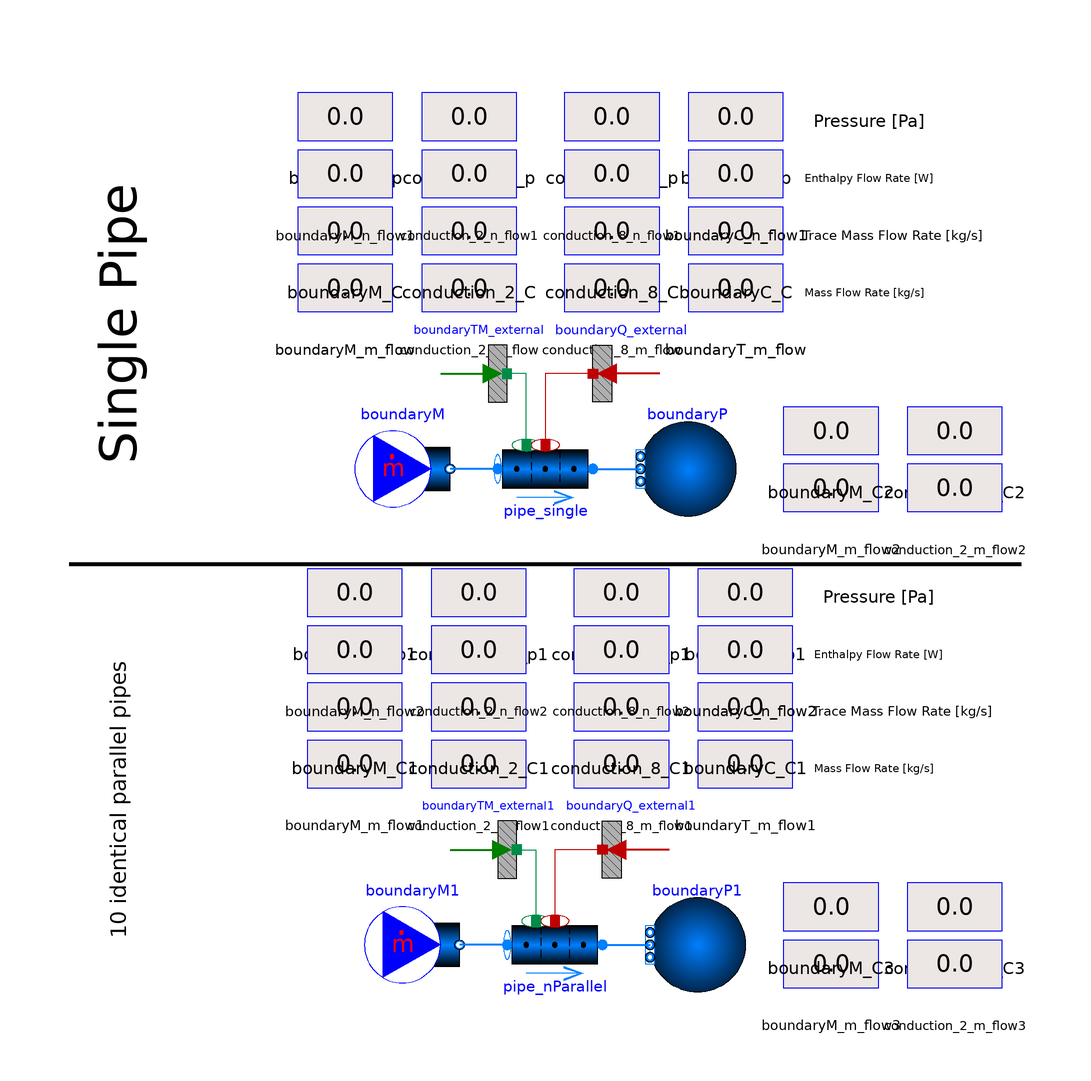

The component connection diagram of the Modelica model below, drawn from its own Placement and Line annotations.

model nParallel_FlowBoundary
  import TRANSFORM;

  extends TRANSFORM.Icons.Example;

  package Medium=Modelica.Media.Water.StandardWater(extraPropertiesNames={"Tritium","blah"});

  TRANSFORM.Fluid.Pipes.GenericPipe_MultiTransferSurface pipe_single(
    energyDynamics=Modelica.Fluid.Types.Dynamics.SteadyStateInitial,
    redeclare package Medium = Medium,
    use_HeatTransfer=true,
    redeclare model Geometry =
        TRANSFORM.Fluid.ClosureRelations.Geometry.Models.DistributedVolume_1D.StraightPipe
        (nV=10, dimension=0.01),
    use_TraceMassTransfer=true,
    redeclare model HeatTransfer =
        TRANSFORM.Fluid.ClosureRelations.HeatTransfer.Models.DistributedPipe_1D_MultiTransferSurface.Alphas
        (alpha0=1000),
    redeclare model TraceMassTransfer =
        TRANSFORM.Fluid.ClosureRelations.MassTransfer.Models.DistributedPipe_TraceMass_1D_MultiTransferSurface.AlphasM
        (
        redeclare model DiffusionCoeff =
            TRANSFORM.Media.ClosureModels.MassDiffusionCoefficient.Models.GenericCoefficient
            (D_ab0=1),
        alphaM0=fill(1, pipe_single.traceMassTransfer.nC),
        iC={1}))
    annotation (Placement(transformation(extent={{-10,10},{10,30}})));

  Utilities.Visualizers.displayReal boundaryQ_p(val=pipe_single.port_a.p)
    annotation (Placement(transformation(extent={{-52,84},{-32,104}})));
  Utilities.Visualizers.displayReal boundaryT_p(val=pipe_single.port_b.p)
    annotation (Placement(transformation(extent={{30,84},{50,104}})));
  TRANSFORM.Fluid.BoundaryConditions.MassFlowSource_h boundaryM(
    nPorts=1,
    m_flow=1,
    h=1e5,
    C=fill(0.1, Medium.nC),
    redeclare package Medium = Medium)
    annotation (Placement(transformation(extent={{-40,10},{-20,30}})));
  TRANSFORM.Fluid.BoundaryConditions.Boundary_ph boundaryP(
    nPorts=1,
    p=100000,
    redeclare package Medium = Medium)
    annotation (Placement(transformation(extent={{40,10},{20,30}})));
  Utilities.Visualizers.displayReal conduction_2_m_flow(val=pipe_single.m_flows[
        2], precision=2)
            annotation (Placement(transformation(extent={{-26,48},{-6,68}})));
  Utilities.Visualizers.displayReal conduction_8_m_flow(val=pipe_single.m_flows[
        8], precision=2)
            annotation (Placement(transformation(extent={{4,48},{24,68}})));
  Utilities.Visualizers.displayReal conduction_2_p(val=pipe_single.mediums[2].p)
    annotation (Placement(transformation(extent={{-26,84},{-6,104}})));
  Utilities.Visualizers.displayReal conduction_8_p(val=pipe_single.mediums[8].p)
    annotation (Placement(transformation(extent={{4,84},{24,104}})));
  Utilities.Visualizers.displayReal boundaryM_m_flow(val=pipe_single.port_a.m_flow,
      precision=2)
    annotation (Placement(transformation(extent={{-52,48},{-32,68}})));
  Utilities.Visualizers.displayReal boundaryT_m_flow(val=pipe_single.port_b.m_flow,
      precision=2)
    annotation (Placement(transformation(extent={{30,48},{50,68}})));
  Utilities.Visualizers.displayReal boundaryM_C(precision=2, val=pipe_single.port_a.m_flow
        *pipe_single.port_a.C_outflow[1])
            annotation (Placement(transformation(extent={{-52,60},{-32,80}})));
  Utilities.Visualizers.displayReal boundaryC_C(precision=2, val=pipe_single.port_a.m_flow
        *pipe_single.port_b.C_outflow[1])
    annotation (Placement(transformation(extent={{30,60},{50,80}})));
  Utilities.Visualizers.displayReal boundaryM_n_flow1(val=pipe_single.port_a.m_flow
        *pipe_single.port_a.h_outflow)
    annotation (Placement(transformation(extent={{-52,72},{-32,92}})));
  Utilities.Visualizers.displayReal boundaryC_n_flow1(val=pipe_single.port_a.m_flow
        *pipe_single.port_b.h_outflow)
    annotation (Placement(transformation(extent={{30,72},{50,92}})));
  HeatAndMassTransfer.BoundaryConditions.Heat.HeatFlow boundaryQ_external(
      Q_flow=1000)
    annotation (Placement(transformation(extent={{30,30},{10,50}})));
  HeatAndMassTransfer.BoundaryConditions.Mass.MassFlow boundaryTM_external(n_flow=
        fill(0.1, boundaryTM_external.nC), nC=pipe_single.traceMassTransfer.nC)
    annotation (Placement(transformation(extent={{-28,30},{-8,50}})));
  TRANSFORM.Fluid.Pipes.GenericPipe_MultiTransferSurface pipe_nParallel(
    energyDynamics=Modelica.Fluid.Types.Dynamics.SteadyStateInitial,
    redeclare package Medium = Medium,
    use_HeatTransfer=true,
    redeclare model Geometry =
        TRANSFORM.Fluid.ClosureRelations.Geometry.Models.DistributedVolume_1D.StraightPipe
        (nV=10, dimension=0.01),
    use_TraceMassTransfer=true,
    nParallel=10,
    redeclare model HeatTransfer =
        TRANSFORM.Fluid.ClosureRelations.HeatTransfer.Models.DistributedPipe_1D_MultiTransferSurface.Alphas
        (alpha0=1000),
    redeclare model TraceMassTransfer =
        TRANSFORM.Fluid.ClosureRelations.MassTransfer.Models.DistributedPipe_TraceMass_1D_MultiTransferSurface.AlphasM
        (
        redeclare model DiffusionCoeff =
            TRANSFORM.Media.ClosureModels.MassDiffusionCoefficient.Models.GenericCoefficient
            (D_ab0=1),
        alphaM0=fill(1, pipe_nParallel.traceMassTransfer.nC),
        iC={1}))
    annotation (Placement(transformation(extent={{-8,-90},{12,-70}})));

  Utilities.Visualizers.displayReal boundaryQ_p1(val=pipe_nParallel.port_a.p)
    annotation (Placement(transformation(extent={{-50,-16},{-30,4}})));
  Utilities.Visualizers.displayReal boundaryT_p1(val=pipe_nParallel.port_b.p)
    annotation (Placement(transformation(extent={{32,-16},{52,4}})));
  TRANSFORM.Fluid.BoundaryConditions.MassFlowSource_h boundaryM1(
    nPorts=1,
    m_flow=1,
    h=1e5,
    C=fill(0.1, Medium.nC),
    redeclare package Medium = Medium)
    annotation (Placement(transformation(extent={{-38,-90},{-18,-70}})));
  TRANSFORM.Fluid.BoundaryConditions.Boundary_ph boundaryP1(
    nPorts=1,
    redeclare package Medium = Medium,
    p=100000) annotation (Placement(transformation(extent={{42,-90},{22,-70}})));
  Utilities.Visualizers.displayReal conduction_2_m_flow1(val=pipe_nParallel.m_flows[
        2], precision=2)
    annotation (Placement(transformation(extent={{-24,-52},{-4,-32}})));
  Utilities.Visualizers.displayReal conduction_8_m_flow1(val=pipe_nParallel.m_flows[
        8], precision=2)
    annotation (Placement(transformation(extent={{6,-52},{26,-32}})));
  Utilities.Visualizers.displayReal conduction_2_p1(val=pipe_nParallel.mediums[
        2].p) annotation (Placement(transformation(extent={{-24,-16},{-4,4}})));
  Utilities.Visualizers.displayReal conduction_8_p1(val=pipe_nParallel.mediums[
        8].p) annotation (Placement(transformation(extent={{6,-16},{26,4}})));
  Utilities.Visualizers.displayReal boundaryM_m_flow1(val=pipe_nParallel.port_a.m_flow,
      precision=2)
    annotation (Placement(transformation(extent={{-50,-52},{-30,-32}})));
  Utilities.Visualizers.displayReal boundaryT_m_flow1(val=pipe_nParallel.port_b.m_flow,
      precision=2)
    annotation (Placement(transformation(extent={{32,-52},{52,-32}})));
  Utilities.Visualizers.displayReal boundaryM_C1(precision=2, val=pipe_single.port_a.m_flow
        *pipe_nParallel.port_a.C_outflow[1])
    annotation (Placement(transformation(extent={{-50,-40},{-30,-20}})));
  Utilities.Visualizers.displayReal boundaryC_C1(precision=2, val=pipe_single.port_a.m_flow
        *pipe_nParallel.port_b.C_outflow[1])
    annotation (Placement(transformation(extent={{32,-40},{52,-20}})));
  Utilities.Visualizers.displayReal boundaryM_n_flow2(val=pipe_single.port_a.m_flow
        *pipe_nParallel.port_a.h_outflow)
    annotation (Placement(transformation(extent={{-50,-28},{-30,-8}})));
  Utilities.Visualizers.displayReal boundaryC_n_flow2(val=pipe_single.port_a.m_flow
        *pipe_nParallel.port_b.h_outflow)
    annotation (Placement(transformation(extent={{32,-28},{52,-8}})));
  HeatAndMassTransfer.BoundaryConditions.Heat.HeatFlow boundaryQ_external1(
      Q_flow=1000)
    annotation (Placement(transformation(extent={{32,-70},{12,-50}})));
  HeatAndMassTransfer.BoundaryConditions.Mass.MassFlow boundaryTM_external1(nC=
        pipe_nParallel.traceMassTransfer.nC, n_flow=fill(0.1,
        boundaryTM_external1.nC))
    annotation (Placement(transformation(extent={{-26,-70},{-6,-50}})));
  Utilities.Visualizers.displayReal boundaryM_m_flow2(precision=2, val=
        pipe_single.massPorts[4,1].n_flow[1])
    annotation (Placement(transformation(extent={{50,6},{70,26}})));
  Utilities.Visualizers.displayReal boundaryM_C2(val=pipe_single.massPorts[4,1].C[
        1]) annotation (Placement(transformation(extent={{50,18},{70,38}})));
  Utilities.Visualizers.displayReal conduction_2_C2(val=pipe_single.heatPorts[4,1].T)
    annotation (Placement(transformation(extent={{76,18},{96,38}})));
  Utilities.Visualizers.displayReal conduction_2_m_flow2(val=pipe_single.heatPorts[
        4,1].Q_flow)
            annotation (Placement(transformation(extent={{76,6},{96,26}})));
  Utilities.Visualizers.displayReal boundaryM_m_flow3(precision=2, val=
        pipe_nParallel.massPorts[4,1].n_flow[1])
    annotation (Placement(transformation(extent={{50,-94},{70,-74}})));
  Utilities.Visualizers.displayReal boundaryM_C3(val=pipe_nParallel.massPorts[4,1].C[
        1]) annotation (Placement(transformation(extent={{50,-82},{70,-62}})));
  Utilities.Visualizers.displayReal conduction_2_C3(val=pipe_nParallel.heatPorts[
        4,1].T)
    annotation (Placement(transformation(extent={{76,-82},{96,-62}})));
  Utilities.Visualizers.displayReal conduction_2_m_flow3(val=pipe_nParallel.heatPorts[
        4,1].Q_flow)
            annotation (Placement(transformation(extent={{76,-94},{96,-74}})));
  Utilities.Visualizers.displayReal conduction_2_C(precision=2, val=pipe_single.mC_flows[
        2, 1])
    annotation (Placement(transformation(extent={{-26,60},{-6,80}})));
  Utilities.Visualizers.displayReal conduction_8_C(precision=2, val=pipe_single.mC_flows[
        8, 1])
    annotation (Placement(transformation(extent={{4,60},{24,80}})));
  Utilities.Visualizers.displayReal conduction_2_n_flow1(val=pipe_single.H_flows[
        2])
    annotation (Placement(transformation(extent={{-26,72},{-6,92}})));
  Utilities.Visualizers.displayReal conduction_8_n_flow1(val=pipe_single.H_flows[
        8])
    annotation (Placement(transformation(extent={{4,72},{24,92}})));
  Utilities.Visualizers.displayReal conduction_2_C1(precision=2, val=
        pipe_nParallel.mC_flows[2, 1])
    annotation (Placement(transformation(extent={{-24,-40},{-4,-20}})));
  Utilities.Visualizers.displayReal conduction_8_C1(precision=2, val=
        pipe_nParallel.mC_flows[8, 1])
    annotation (Placement(transformation(extent={{6,-40},{26,-20}})));
  Utilities.Visualizers.displayReal conduction_2_n_flow2(val=pipe_nParallel.H_flows[
        2]) annotation (Placement(transformation(extent={{-24,-28},{-4,-8}})));
  Utilities.Visualizers.displayReal conduction_8_n_flow2(val=pipe_nParallel.H_flows[
        8]) annotation (Placement(transformation(extent={{6,-28},{26,-8}})));
equation
  connect(pipe_single.port_a, boundaryM.ports[1]) annotation (Line(
      points={{-10,20},{-15,20},{-20,20}},
      color={0,127,255},
      thickness=0.5));
  connect(pipe_single.port_b, boundaryP.ports[1]) annotation (Line(
      points={{10,20},{20,20}},
      color={0,127,255},
      thickness=0.5));
  connect(pipe_nParallel.port_a, boundaryM1.ports[1]) annotation (Line(
      points={{-8,-80},{-13,-80},{-18,-80}},
      color={0,127,255},
      thickness=0.5));
  connect(pipe_nParallel.port_b, boundaryP1.ports[1]) annotation (Line(
      points={{12,-80},{22,-80}},
      color={0,127,255},
      thickness=0.5));
  connect(boundaryQ_external.port, pipe_single.heatPorts[4, 1])
    annotation (Line(points={{10,40},{0,40},{0,25}}, color={191,0,0}));
  connect(boundaryQ_external1.port, pipe_nParallel.heatPorts[4, 1])
    annotation (Line(points={{12,-60},{2,-60},{2,-75}}, color={191,0,0}));
  connect(boundaryTM_external1.port, pipe_nParallel.massPorts[4, 1])
    annotation (Line(points={{-6,-60},{-2,-60},{-2,-75}}, color={0,140,72}));
  connect(pipe_single.massPorts[4, 1], boundaryTM_external.port) annotation (
      Line(points={{-4,25},{-4,25},{-4,38},{-4,40},{-8,40}}, color={0,140,72}));
  annotation (Icon(coordinateSystem(preserveAspectRatio=false)), Diagram(
        coordinateSystem(preserveAspectRatio=false), graphics={
        Line(
          points={{-100,0},{100,0}},
          color={0,0,0},
          thickness=1),
        Text(
          extent={{-29.5,9.5},{29.5,-9.5}},
          lineColor={0,0,0},
          lineThickness=1,
          origin={-89.5,50.5},
          rotation=90,
          textString="Single Pipe"),
        Text(
          extent={{56,96},{80,90}},
          lineColor={0,0,0},
          lineThickness=1,
          textString="Pressure [Pa]"),
        Text(
          extent={{54,60},{80,54}},
          lineColor={0,0,0},
          lineThickness=1,
          textString="Mass Flow Rate [kg/s]"),
        Text(
          extent={{58,-4},{82,-10}},
          lineColor={0,0,0},
          lineThickness=1,
          textString="Pressure [Pa]"),
        Text(
          extent={{56,-40},{82,-46}},
          lineColor={0,0,0},
          lineThickness=1,
          textString="Mass Flow Rate [kg/s]"),
        Text(
          extent={{-29.5,9.5},{29.5,-9.5}},
          lineColor={0,0,0},
          lineThickness=1,
          origin={-89.5,-49.5},
          rotation=90,
          textString="10 identical parallel pipes"),
        Text(
          extent={{54,72},{92,66}},
          lineColor={0,0,0},
          lineThickness=1,
          textString="Trace Mass Flow Rate [kg/s]"),
        Text(
          extent={{54,84},{82,78}},
          lineColor={0,0,0},
          lineThickness=1,
          textString="Enthalpy Flow Rate [W]"),
        Text(
          extent={{56,-28},{94,-34}},
          lineColor={0,0,0},
          lineThickness=1,
          textString="Trace Mass Flow Rate [kg/s]"),
        Text(
          extent={{56,-16},{84,-22}},
          lineColor={0,0,0},
          lineThickness=1,
          textString="Enthalpy Flow Rate [W]")}),
    experiment(__Dymola_NumberOfIntervals=100));
end nParallel_FlowBoundary;